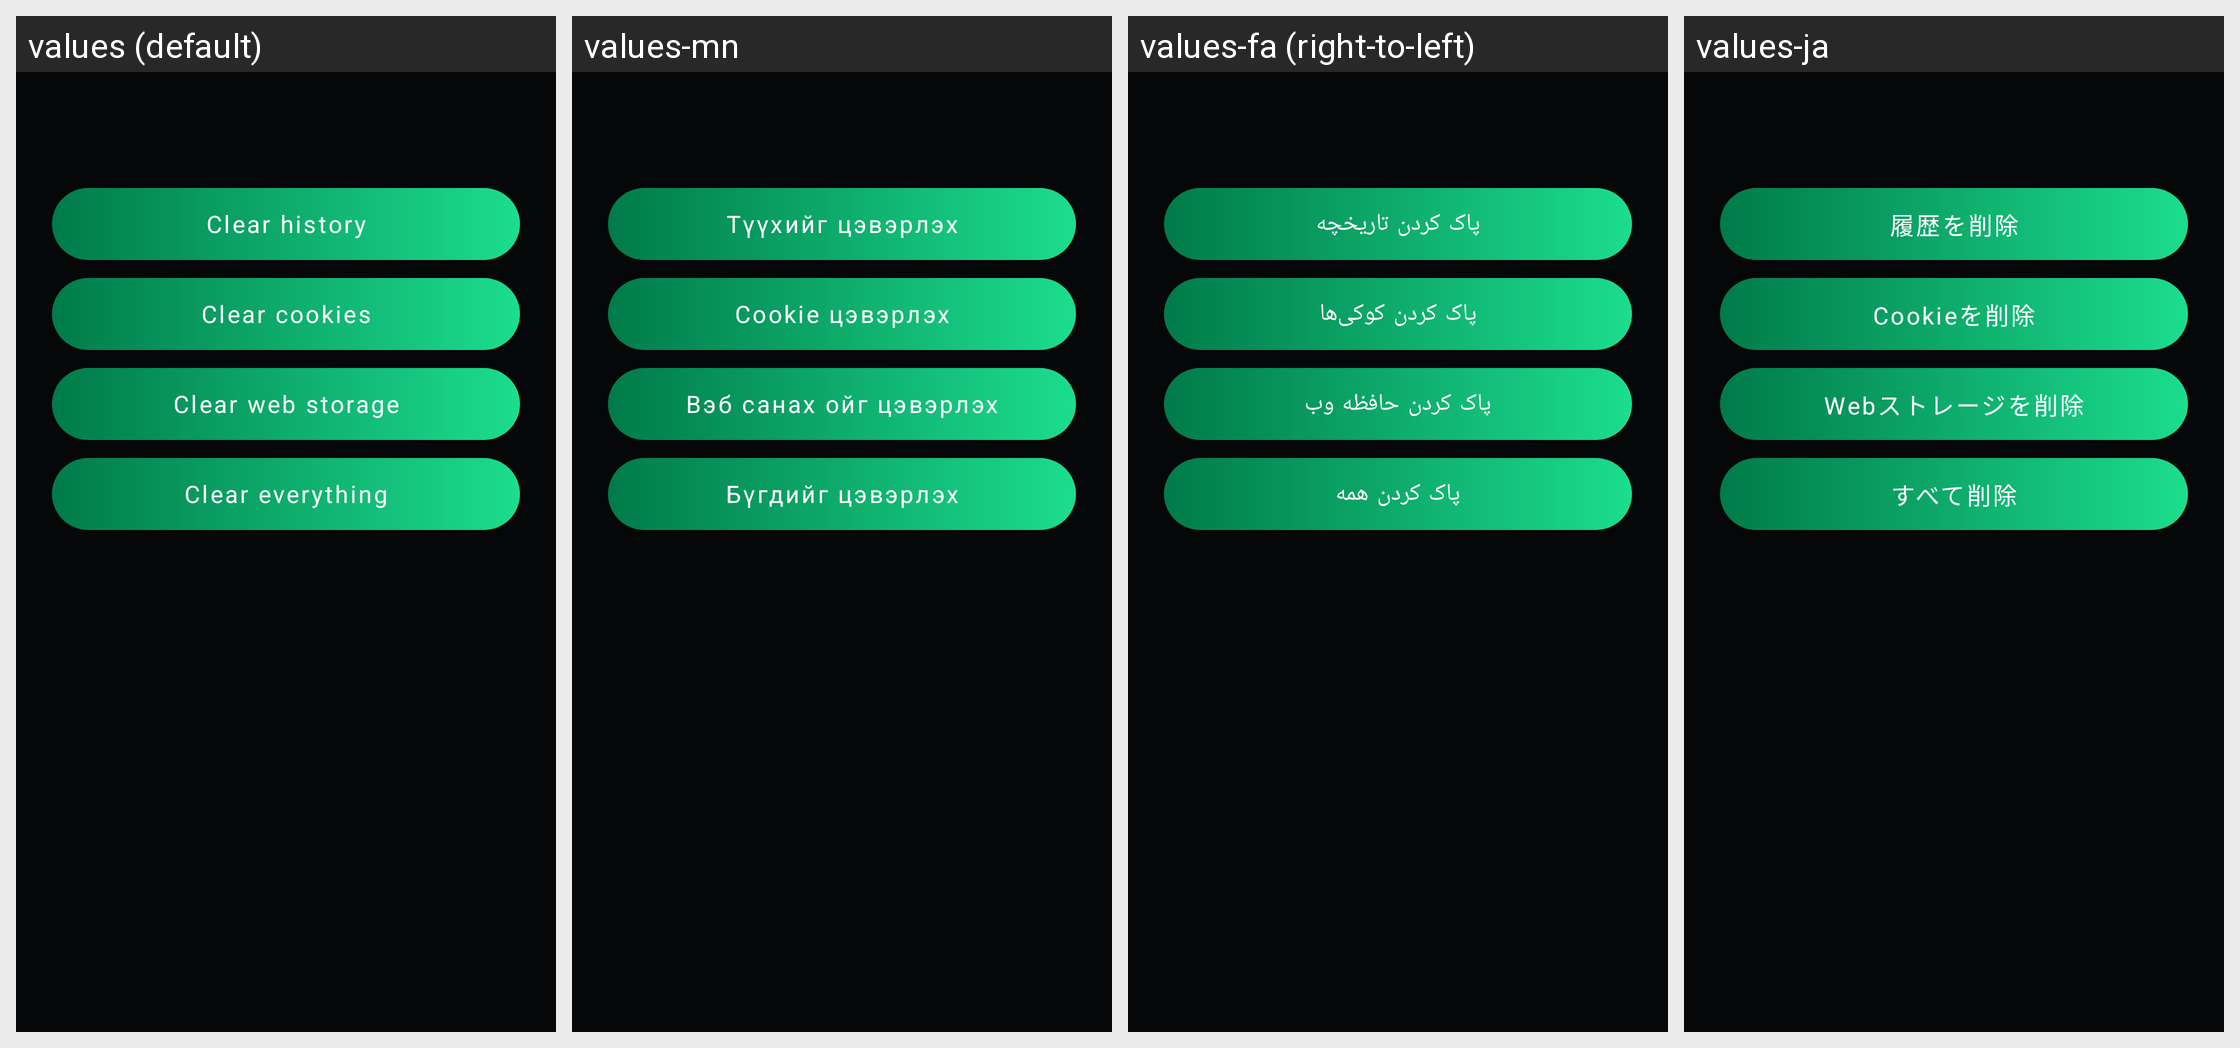

Strings drawn on this Android screen and how each of the app's shown locales translates them:
Android screen res/layout/fragment_privacy.xml rendered under 4 locales, left to right: values (default), values-mn, values-fa (right-to-left), values-ja. Device: Nexus 5 (rendered at 1080×1920; each locale shown at half size, 540×960, under a caption strip naming it); theme Theme.Nspace.
Other locales in the repository, not shown: values-ar, values-es, values-hi, values-in, values-kk, values-km, values-ko, values-lo, values-ms, values-my, values-ne, values-pt, values-ru, values-th, values-uz, values-vi, values-zh.
Strings drawn on this screen, with the default value and each locale's value (text and hints the layout hard-codes, and strings that could not be matched under every locale, appear in the picture but are not listed):

privacy_clear_history
  values: Clear history
  values-mn: Түүхийг цэвэрлэх
  values-fa: پاک کردن تاریخچه
  values-ja: 履歴を削除

privacy_clear_cookies
  values: Clear cookies
  values-mn: Cookie цэвэрлэх
  values-fa: پاک کردن کوکی‌ها
  values-ja: Cookieを削除

privacy_clear_storage
  values: Clear web storage
  values-mn: Вэб санах ойг цэвэрлэх
  values-fa: پاک کردن حافظه وب
  values-ja: Webストレージを削除

privacy_clear_all
  values: Clear everything
  values-mn: Бүгдийг цэвэрлэх
  values-fa: پاک کردن همه
  values-ja: すべて削除
